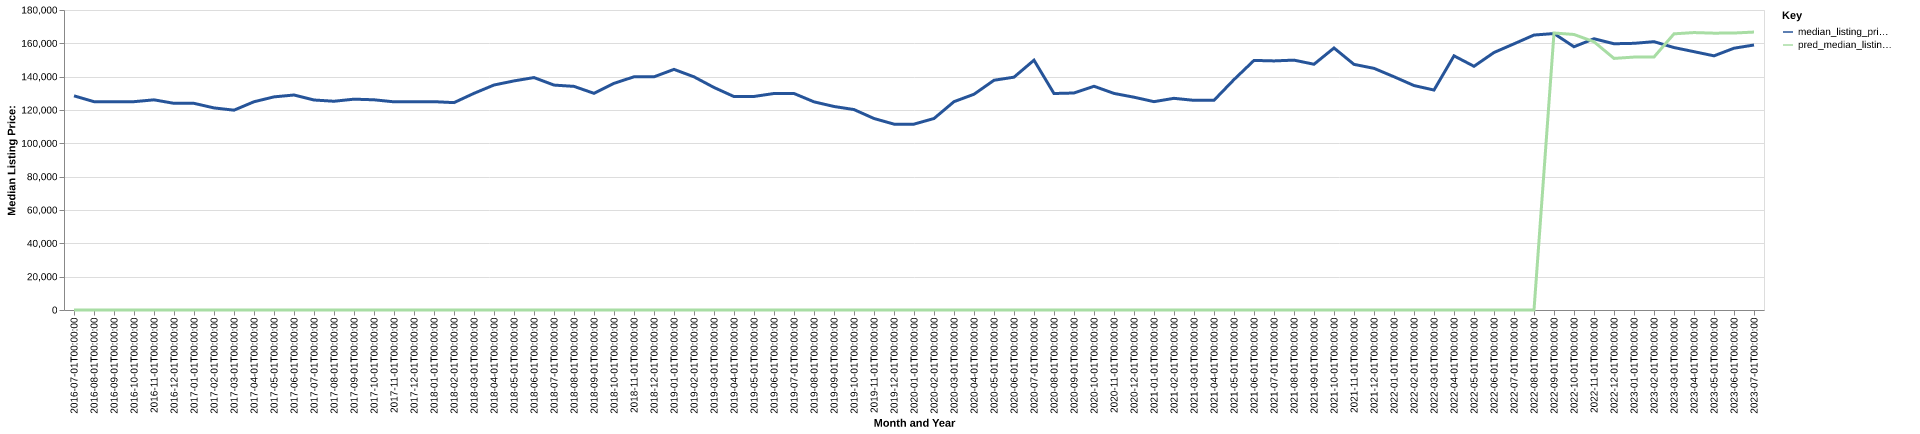

Data behind this chart, as committed beside it:
date, time_idx, median_listing_price, thirty_year_interest_rate_five, month, county_name, active_listing_count, median_days_on_market, pred_median_listing_price, month_year
2016-07-01, 0, 128500, 3.72, 7, Wheeling, WV-OH, 483.0, 75.0, 0, Jul-2016
2016-08-01, 1, 125000, 3.73, 8, Wheeling, WV-OH, 520.0, 73.0, 0, Aug-2016
2016-09-01, 2, 125000, 3.66, 9, Wheeling, WV-OH, 542.0, 72.0, 0, Sep-2016
2016-10-01, 3, 125000, 3.64, 10, Wheeling, WV-OH, 534.0, 75.0, 0, Oct-2016
2016-11-01, 4, 126100, 3.66, 11, Wheeling, WV-OH, 506.0, 86.0, 0, Nov-2016
2016-12-01, 5, 124000, 3.48, 12, Wheeling, WV-OH, 492.0, 94.0, 0, Dec-2016
2017-01-01, 6, 124000, 3.45, 1, Wheeling, WV-OH, 473.0, 106.0, 0, Jan-2017
2017-02-01, 7, 121250, 3.5, 2, Wheeling, WV-OH, 470.0, 105.0, 0, Feb-2017
2017-03-01, 8, 119900, 3.52, 3, Wheeling, WV-OH, 466.0, 103.0, 0, Mar-2017
2017-04-01, 9, 124950, 4.03, 4, Wheeling, WV-OH, 474.0, 80.0, 0, Apr-2017
2017-05-01, 10, 127875, 4.32, 5, Wheeling, WV-OH, 491.0, 83.0, 0, May-2017
2017-06-01, 11, 129000, 4.2, 6, Wheeling, WV-OH, 500.0, 76.0, 0, Jun-2017
2017-07-01, 12, 126000, 4.19, 7, Wheeling, WV-OH, 496.0, 86.0, 0, Jul-2017
2017-08-01, 13, 125250, 4.3, 8, Wheeling, WV-OH, 478.0, 82.0, 0, Aug-2017
2017-09-01, 14, 126500, 4.1, 9, Wheeling, WV-OH, 455.0, 87.0, 0, Sep-2017
2017-10-01, 15, 126125, 4.05, 10, Wheeling, WV-OH, 445.0, 84.0, 0, Oct-2017
2017-11-01, 16, 124900, 3.94, 11, Wheeling, WV-OH, 426.0, 86.0, 0, Nov-2017
2017-12-01, 17, 125000, 4.03, 12, Wheeling, WV-OH, 377.0, 95.0, 0, Dec-2017
2018-01-01, 18, 125000, 3.93, 1, Wheeling, WV-OH, 337.0, 114.0, 0, Jan-2018
2018-02-01, 19, 124425, 3.83, 2, Wheeling, WV-OH, 323.0, 118.0, 0, Feb-2018
2018-03-01, 20, 130000, 3.94, 3, Wheeling, WV-OH, 327.0, 102.0, 0, Mar-2018
2018-04-01, 21, 135000, 3.95, 4, Wheeling, WV-OH, 337.0, 67.0, 0, Apr-2018
2018-05-01, 22, 137450, 3.99, 5, Wheeling, WV-OH, 330.0, 63.0, 0, May-2018
2018-06-01, 23, 139450, 4.15, 6, Wheeling, WV-OH, 349.0, 69.0, 0, Jun-2018
2018-07-01, 24, 134950, 4.4, 7, Wheeling, WV-OH, 379.0, 68.0, 0, Jul-2018
2018-08-01, 25, 134175, 4.46, 8, Wheeling, WV-OH, 373.0, 71.0, 0, Aug-2018
2018-09-01, 26, 129999, 4.58, 9, Wheeling, WV-OH, 367.0, 75.0, 0, Sep-2018
2018-10-01, 27, 136000, 4.66, 10, Wheeling, WV-OH, 359.0, 79.0, 0, Oct-2018
2018-11-01, 28, 139925, 4.62, 11, Wheeling, WV-OH, 346.0, 81.0, 0, Nov-2018
2018-12-01, 29, 139900, 4.54, 12, Wheeling, WV-OH, 331.0, 86.0, 0, Dec-2018
2019-01-01, 30, 144375, 4.6, 1, Wheeling, WV-OH, 302.0, 105.0, 0, Jan-2019
2019-02-01, 31, 139900, 4.72, 2, Wheeling, WV-OH, 277.0, 107.0, 0, Feb-2019
2019-03-01, 32, 133514, 4.9, 3, Wheeling, WV-OH, 262.0, 84.0, 0, Mar-2019
2019-04-01, 33, 128064, 4.94, 4, Wheeling, WV-OH, 266.0, 61.0, 0, Apr-2019
2019-05-01, 34, 128125, 4.75, 5, Wheeling, WV-OH, 294.0, 54.0, 0, May-2019
2019-06-01, 35, 129900, 4.51, 6, Wheeling, WV-OH, 317.0, 58.0, 0, Jun-2019
2019-07-01, 36, 129900, 4.41, 7, Wheeling, WV-OH, 325.0, 65.0, 0, Jul-2019
2019-08-01, 37, 124895, 4.41, 8, Wheeling, WV-OH, 353.0, 70.0, 0, Aug-2019
2019-09-01, 38, 122114, 4.2, 9, Wheeling, WV-OH, 374.0, 68.0, 0, Sep-2019
2019-10-01, 39, 120259, 4.14, 10, Wheeling, WV-OH, 392.0, 67.0, 0, Oct-2019
2019-11-01, 40, 114900, 3.84, 11, Wheeling, WV-OH, 395.0, 75.0, 0, Nov-2019
2019-12-01, 41, 111525, 3.81, 12, Wheeling, WV-OH, 376.0, 84.0, 0, Dec-2019
2020-01-01, 42, 111525, 3.75, 1, Wheeling, WV-OH, 369.0, 94.0, 0, Jan-2020
2020-02-01, 43, 114900, 3.73, 2, Wheeling, WV-OH, 346.0, 110.0, 0, Feb-2020
2020-03-01, 44, 125000, 3.78, 3, Wheeling, WV-OH, 334.0, 98.0, 0, Mar-2020
2020-04-01, 45, 129450, 3.75, 4, Wheeling, WV-OH, 332.0, 93.0, 0, Apr-2020
2020-05-01, 46, 137850, 3.74, 5, Wheeling, WV-OH, 331.0, 81.0, 0, May-2020
2020-06-01, 47, 139700, 3.72, 6, Wheeling, WV-OH, 325.0, 84.0, 0, Jun-2020
2020-07-01, 48, 149900, 3.49, 7, Wheeling, WV-OH, 318.0, 73.0, 0, Jul-2020
2020-08-01, 49, 129900, 3.65, 8, Wheeling, WV-OH, 308.0, 61.0, 0, Aug-2020
2020-09-01, 50, 130200, 3.33, 9, Wheeling, WV-OH, 315.0, 60.0, 0, Sep-2020
2020-10-01, 51, 134250, 3.28, 10, Wheeling, WV-OH, 323.0, 60.0, 0, Oct-2020
2020-11-01, 52, 129950, 3.21, 11, Wheeling, WV-OH, 349.0, 58.0, 0, Nov-2020
2020-12-01, 53, 127675, 3.07, 12, Wheeling, WV-OH, 328.0, 71.0, 0, Dec-2020
2021-01-01, 54, 125000, 2.99, 1, Wheeling, WV-OH, 270.0, 88.0, 0, Jan-2021
2021-02-01, 55, 127000, 2.93, 2, Wheeling, WV-OH, 247.0, 102.0, 0, Feb-2021
2021-03-01, 56, 125800, 2.88, 3, Wheeling, WV-OH, 239.0, 81.0, 0, Mar-2021
2021-04-01, 57, 125825, 2.84, 4, Wheeling, WV-OH, 222.0, 61.0, 0, Apr-2021
2021-05-01, 58, 138250, 2.71, 5, Wheeling, WV-OH, 244.0, 52.0, 0, May-2021
2021-06-01, 59, 149750, 2.79, 6, Wheeling, WV-OH, 242.0, 51.0, 0, Jun-2021
... 25 more rows
